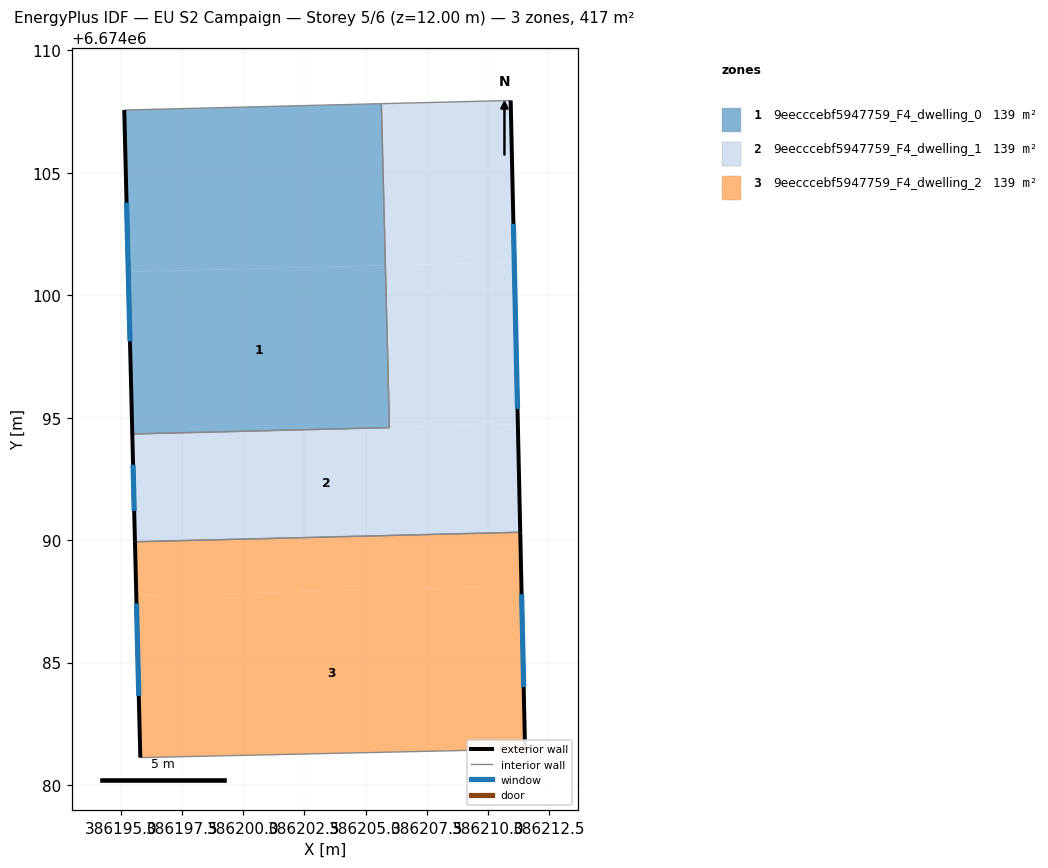
=== STOREY PLAN SPEC (per zone: floor XY polygon, exterior-wall plan segments, windows/doors) ===
zone 1: 9eecccebf5947759_F4_dwelling_0  (138.9 m²)
  floor: (386205.81, 6674101.22) (386205.97, 6674094.61) (386195.48, 6674094.34) (386195.31, 6674100.96)
  floor: (386205.97, 6674094.60) (386205.97, 6674094.59) (386195.48, 6674094.33)
  floor: (386205.65, 6674107.82) (386205.81, 6674101.22) (386195.32, 6674100.96) (386195.15, 6674107.56)
  exterior wall: (386195.15, 6674107.56) – (386195.48, 6674094.33)  [13.2 m]
    window: (386195.24, 6674103.78) – (386195.38, 6674098.11)  [7.3 m²]
  interior walls: 3
zone 2: 9eecccebf5947759_F4_dwelling_1  (138.9 m²)
  floor: (386210.93, 6674107.95) (386211.06, 6674101.35) (386205.81, 6674101.22) (386205.65, 6674107.82)
  floor: (386211.22, 6674094.74) (386211.32, 6674090.32) (386195.59, 6674089.93) (386195.48, 6674094.33) (386205.97, 6674094.59) (386205.97, 6674094.61)
  floor: (386211.07, 6674101.35) (386211.22, 6674094.74) (386205.97, 6674094.61) (386205.87, 6674099.01)
  floor: (386211.07, 6674101.35) (386205.87, 6674099.01) (386205.81, 6674101.22)
  exterior wall: (386211.32, 6674090.32) – (386210.93, 6674107.95)  [17.6 m]
    window: (386211.21, 6674095.36) – (386211.04, 6674102.92)  [9.7 m²]
  exterior wall: (386195.48, 6674094.33) – (386195.59, 6674089.93)  [4.4 m]
    window: (386195.51, 6674093.08) – (386195.55, 6674091.19)  [2.4 m²]
  interior walls: 4
zone 3: 9eecccebf5947759_F4_dwelling_2  (139.0 m²)
  floor: (386211.32, 6674090.32) (386211.37, 6674088.11) (386195.64, 6674087.72) (386195.59, 6674089.93)
  floor: (386211.37, 6674088.11) (386211.51, 6674081.47) (386195.80, 6674081.12) (386195.64, 6674087.72)
  exterior wall: (386211.51, 6674081.47) – (386211.32, 6674090.32)  [8.9 m]
    window: (386211.46, 6674084.00) – (386211.37, 6674087.79)  [4.9 m²]
  exterior wall: (386195.59, 6674089.93) – (386195.80, 6674081.12)  [8.8 m]
    window: (386195.65, 6674087.41) – (386195.74, 6674083.64)  [4.9 m²]
  interior walls: 2

=== DERIVED (storey summary) ===
Building: EU S2 Campaign
Storey: 5 of 6  (floor level z = 12.00 m)
Storey gross floor area: 416.8 m²
Zones on this storey: 3
  - 9eecccebf5947759_F4_dwelling_0: floor 138.9 m²; exterior wall 13.2 m (39.7 m²); 1 window(s) 7.3 m²; WWR 18.4%
  - 9eecccebf5947759_F4_dwelling_1: floor 138.9 m²; exterior wall 22.0 m (66.1 m²); 2 window(s) 12.1 m²; WWR 18.4%
  - 9eecccebf5947759_F4_dwelling_2: floor 139.0 m²; exterior wall 17.7 m (53.0 m²); 2 window(s) 9.7 m²; WWR 18.4%
Zone adjacency (shared interzone walls):
  - 9eecccebf5947759_F4_dwelling_0 ↔ 9eecccebf5947759_F4_dwelling_1
  - 9eecccebf5947759_F4_dwelling_1 ↔ 9eecccebf5947759_F4_dwelling_2